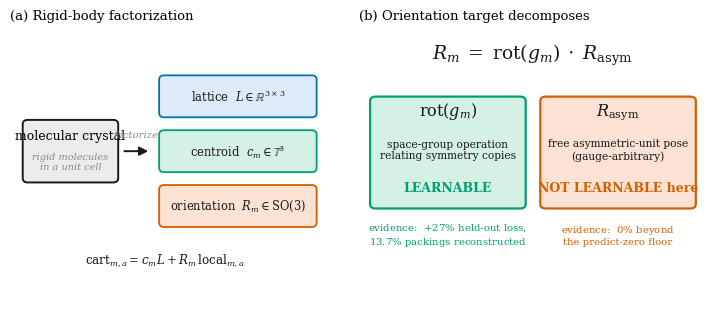

Generate this figure with matplotlib: (Note: this script raises an exception after producing the figure.)
"""Figure 1: rigid-body factorization and the orientation decomposition.

A clean box-and-text diagram (no illustrative glyphs).

Panel (a): a molecular crystal is factorized onto lattice x T^3 x SO(3) --
a lattice L, a fractional centroid c_m per molecule, and a body-frame
orientation R_m, reconstructed by cart = c_m L + R_m local.

Panel (b): the per-molecule orientation target factors as
R_m = rot(g_m) . R_asym into a space-group-determined relative rotation
(learnable) and the gauge-free asymmetric-unit pose (not learnable here),
with the paper's evidence attached to each branch.

Renders fig1_schematic.pdf / .png (vector + 300 dpi raster). Exact LaTeX math
via mathtext; Okabe-Ito colorblind-safe palette.
Run from repo root: python paper/figures/fig1_schematic.py
"""
import matplotlib
matplotlib.use("Agg")
import matplotlib.pyplot as plt
from matplotlib.patches import FancyBboxPatch, FancyArrowPatch

# --- Okabe-Ito (colorblind-safe) + soft fills --------------------------------
OK = {
    "blue": "#0072B2", "orange": "#E69F00", "green": "#009E73",
    "verm": "#D55E00", "grey": "#8A8A8A", "ink": "#1A1A1A",
    "lblue": "#DCEBF7", "lgreen": "#D5F0E5", "lred": "#FBE2D5",
    "lgrey": "#ECECEC",
}
plt.rcParams.update({
    "font.family": "serif",
    "font.serif": ["Times New Roman", "DejaVu Serif"],
    "font.size": 9, "mathtext.fontset": "dejavuserif",
    "figure.dpi": 150, "savefig.dpi": 300, "savefig.bbox": "tight",
})

fig, (axA, axB) = plt.subplots(
    1, 2, figsize=(7.4, 3.2), gridspec_kw={"width_ratios": [1.0, 1.12]})
for ax in (axA, axB):
    ax.set_xlim(0, 10); ax.set_ylim(0, 10); ax.axis("off")


def box(ax, x, y, w, h, fc, ec, lw=1.3, z=2):
    """Rounded box anchored by its center (x, y)."""
    ax.add_patch(FancyBboxPatch(
        (x - w / 2, y - h / 2), w, h,
        boxstyle="round,pad=0.04,rounding_size=0.16",
        fc=fc, ec=ec, lw=lw, zorder=z))


# =====================================================================
# (a) rigid-body factorization
# =====================================================================
axA.set_title("(a) Rigid-body factorization", fontsize=9.5, loc="left", pad=6)

# source: molecular crystal
box(axA, 1.95, 5.5, 3.0, 2.2, OK["lgrey"], OK["ink"], lw=1.4)
axA.text(1.95, 6.05, "molecular crystal", ha="center", va="center", fontsize=9)
axA.text(1.95, 5.1, "rigid molecules\nin a unit cell", ha="center", va="center",
         fontsize=7, style="italic", color=OK["grey"])

# factorize arrow
axA.add_patch(FancyArrowPatch((3.6, 5.5), (4.55, 5.5), arrowstyle="-|>",
                              mutation_scale=13, lw=1.4, color=OK["ink"], zorder=3))
axA.text(4.08, 6.0, "factorize", ha="center", fontsize=7.3, style="italic",
         color=OK["grey"])

# three manifold tokens
tokens = [("lattice  $L\\in\\mathbb{R}^{3\\times3}$", OK["lblue"], OK["blue"], 7.5),
          ("centroid  $c_m\\in\\mathbb{T}^3$", OK["lgreen"], OK["green"], 5.5),
          ("orientation  $R_m\\in\\mathrm{SO}(3)$", OK["lred"], OK["verm"], 3.5)]
for txt, fc, ec, y in tokens:
    box(axA, 7.35, y, 5.0, 1.45, fc, ec, lw=1.3)
    axA.text(7.35, y, txt, ha="center", va="center", fontsize=8.3, color=OK["ink"])

# reconstruction equation
axA.text(5.0, 1.55, "$\\mathrm{cart}_{m,a}=c_mL+R_m\\,\\mathrm{local}_{m,a}$",
         ha="center", va="center", fontsize=8.6, color=OK["ink"])

# =====================================================================
# (b) orientation target decomposes
# =====================================================================
axB.set_title("(b) Orientation target decomposes", fontsize=9.5, loc="left", pad=6)
axB.text(5.0, 9.0, "$R_m \\;=\\; \\mathrm{rot}(g_m)\\;\\cdot\\;R_{\\mathrm{asym}}$",
         ha="center", va="center", fontsize=13.5, color=OK["ink"])

# LEFT: rot(g_m) learnable
box(axB, 2.55, 5.45, 4.4, 4.0, OK["lgreen"], OK["green"], lw=1.6)
axB.text(2.55, 6.95, "$\\mathrm{rot}(g_m)$", ha="center", va="center",
         fontsize=11.5, color=OK["ink"])
axB.text(2.55, 5.55, "space-group operation\nrelating symmetry copies",
         ha="center", va="center", fontsize=7.7, color=OK["ink"])
axB.text(2.55, 4.15, "LEARNABLE", ha="center", va="center", fontsize=9,
         color=OK["green"], weight="bold")

# RIGHT: R_asym free
box(axB, 7.45, 5.45, 4.4, 4.0, OK["lred"], OK["verm"], lw=1.6)
axB.text(7.45, 6.95, "$R_{\\mathrm{asym}}$", ha="center", va="center",
         fontsize=11.5, color=OK["ink"])
axB.text(7.45, 5.55, "free asymmetric-unit pose\n(gauge-arbitrary)",
         ha="center", va="center", fontsize=7.7, color=OK["ink"])
axB.text(7.45, 4.15, "NOT LEARNABLE here", ha="center", va="center", fontsize=9,
         color=OK["verm"], weight="bold")

# evidence strip
axB.text(2.55, 2.45, "evidence:  $+27\\%$ held-out loss,\n"
         "$13.7\\%$ packings reconstructed", ha="center", va="center",
         fontsize=7.3, color=OK["green"])
axB.text(7.45, 2.45, "evidence:  $0\\%$ beyond\nthe predict-zero floor",
         ha="center", va="center", fontsize=7.3, color=OK["verm"])

fig.tight_layout(w_pad=2.2)
fig.savefig("paper/figures/fig1_schematic.pdf")
fig.savefig("paper/figures/fig1_schematic.png", dpi=300)
print("wrote fig1_schematic.pdf / .png")
